Run: headless pygame with SDL's dummy video driver; simulated clock (each Clock.tick advances the game by its frame time, no real sleeping); random seed 0; keys injected as events and as key.get_pressed() state; no mouse input.
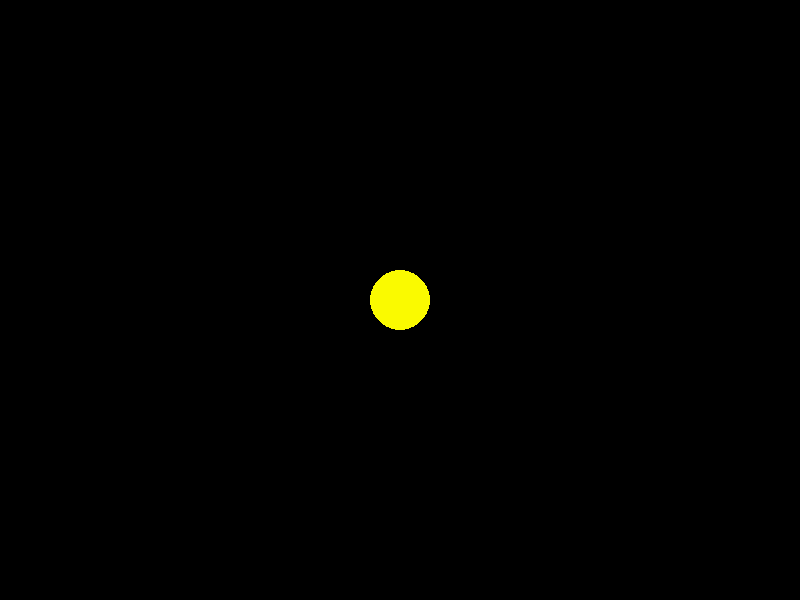
Frame 1 of 4 · flips 1–60 · no input
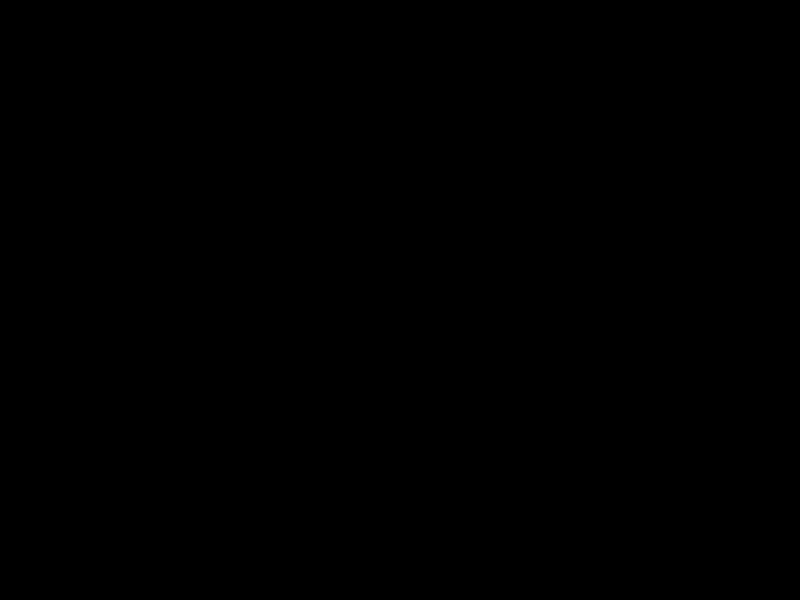
Frame 2 of 4 · flips 61–180 · tapped SPACE, RETURN · held RIGHT (→), D
Frame 3 of 4 · flips 181–300 · held DOWN (↓), S · screen unchanged from frame 2, image omitted
Frame 4 of 4 · flips 301–420 · held LEFT (←), A, UP (↑), W · screen same as frame 1, image omitted

The pygame program that drew these frames:

#Importação de Módulos e Bibliotecas
import pygame

#Inicialização do módulo Pygame
pygame.init()
pygame.display.init()

#Definição de quantidade de movimento dos objetos, em px
movimento = 20

#Definição da posição inicial dos objetos
pos_uno_x = 400
pos_uno_y = 300


#Definindo a tela, o nome e o tamanho do display
tela = pygame.display.set_mode((800, 600)) #Define a variável tela e o tamanho em px
pygame.display.set_caption('UnoRacing') #Muda o título da tela
tela_ativa = True #Torna a tela visível para o loop principal funcionar

#Loop principal do jogo
while tela_ativa:

    #Tempo de atualização da tela
    pygame.time.delay(30)
    
    #Loop de recebimento dos comandos
    for evento in pygame.event.get():
        
        #Evento de fechar o jogo
        if evento.type == pygame.QUIT:
            tela_ativa = False
    
    #Obtendo os comandos do objeto Uno, a partir da tecla apertada
    comandos = pygame.key.get_pressed()

    #Sequência de comandos do objeto Uno
    if comandos[pygame.K_UP]: #Movimento para cima
        pos_uno_y -= movimento
    if comandos[pygame.K_DOWN]: #Movimento para baixo
        pos_uno_y += movimento
    if comandos[pygame.K_RIGHT]: #Movimento para direita
        pos_uno_x += movimento
    if comandos[pygame.K_LEFT]: #Movimento para esquerda
        pos_uno_x -= movimento
    
    #Limpa a tela para o próximo movimento
    tela.fill((0, 0, 0)) #Define como fundo preto

    #Desenha um objeto na tela
    pygame.draw.circle(tela, (250, 250, 0), (pos_uno_x, pos_uno_y), 30)

    #Atualiza a tela com os comandos e movimentos
    pygame.display.update()


#Finalização do módulo Pygame
pygame.quit()
